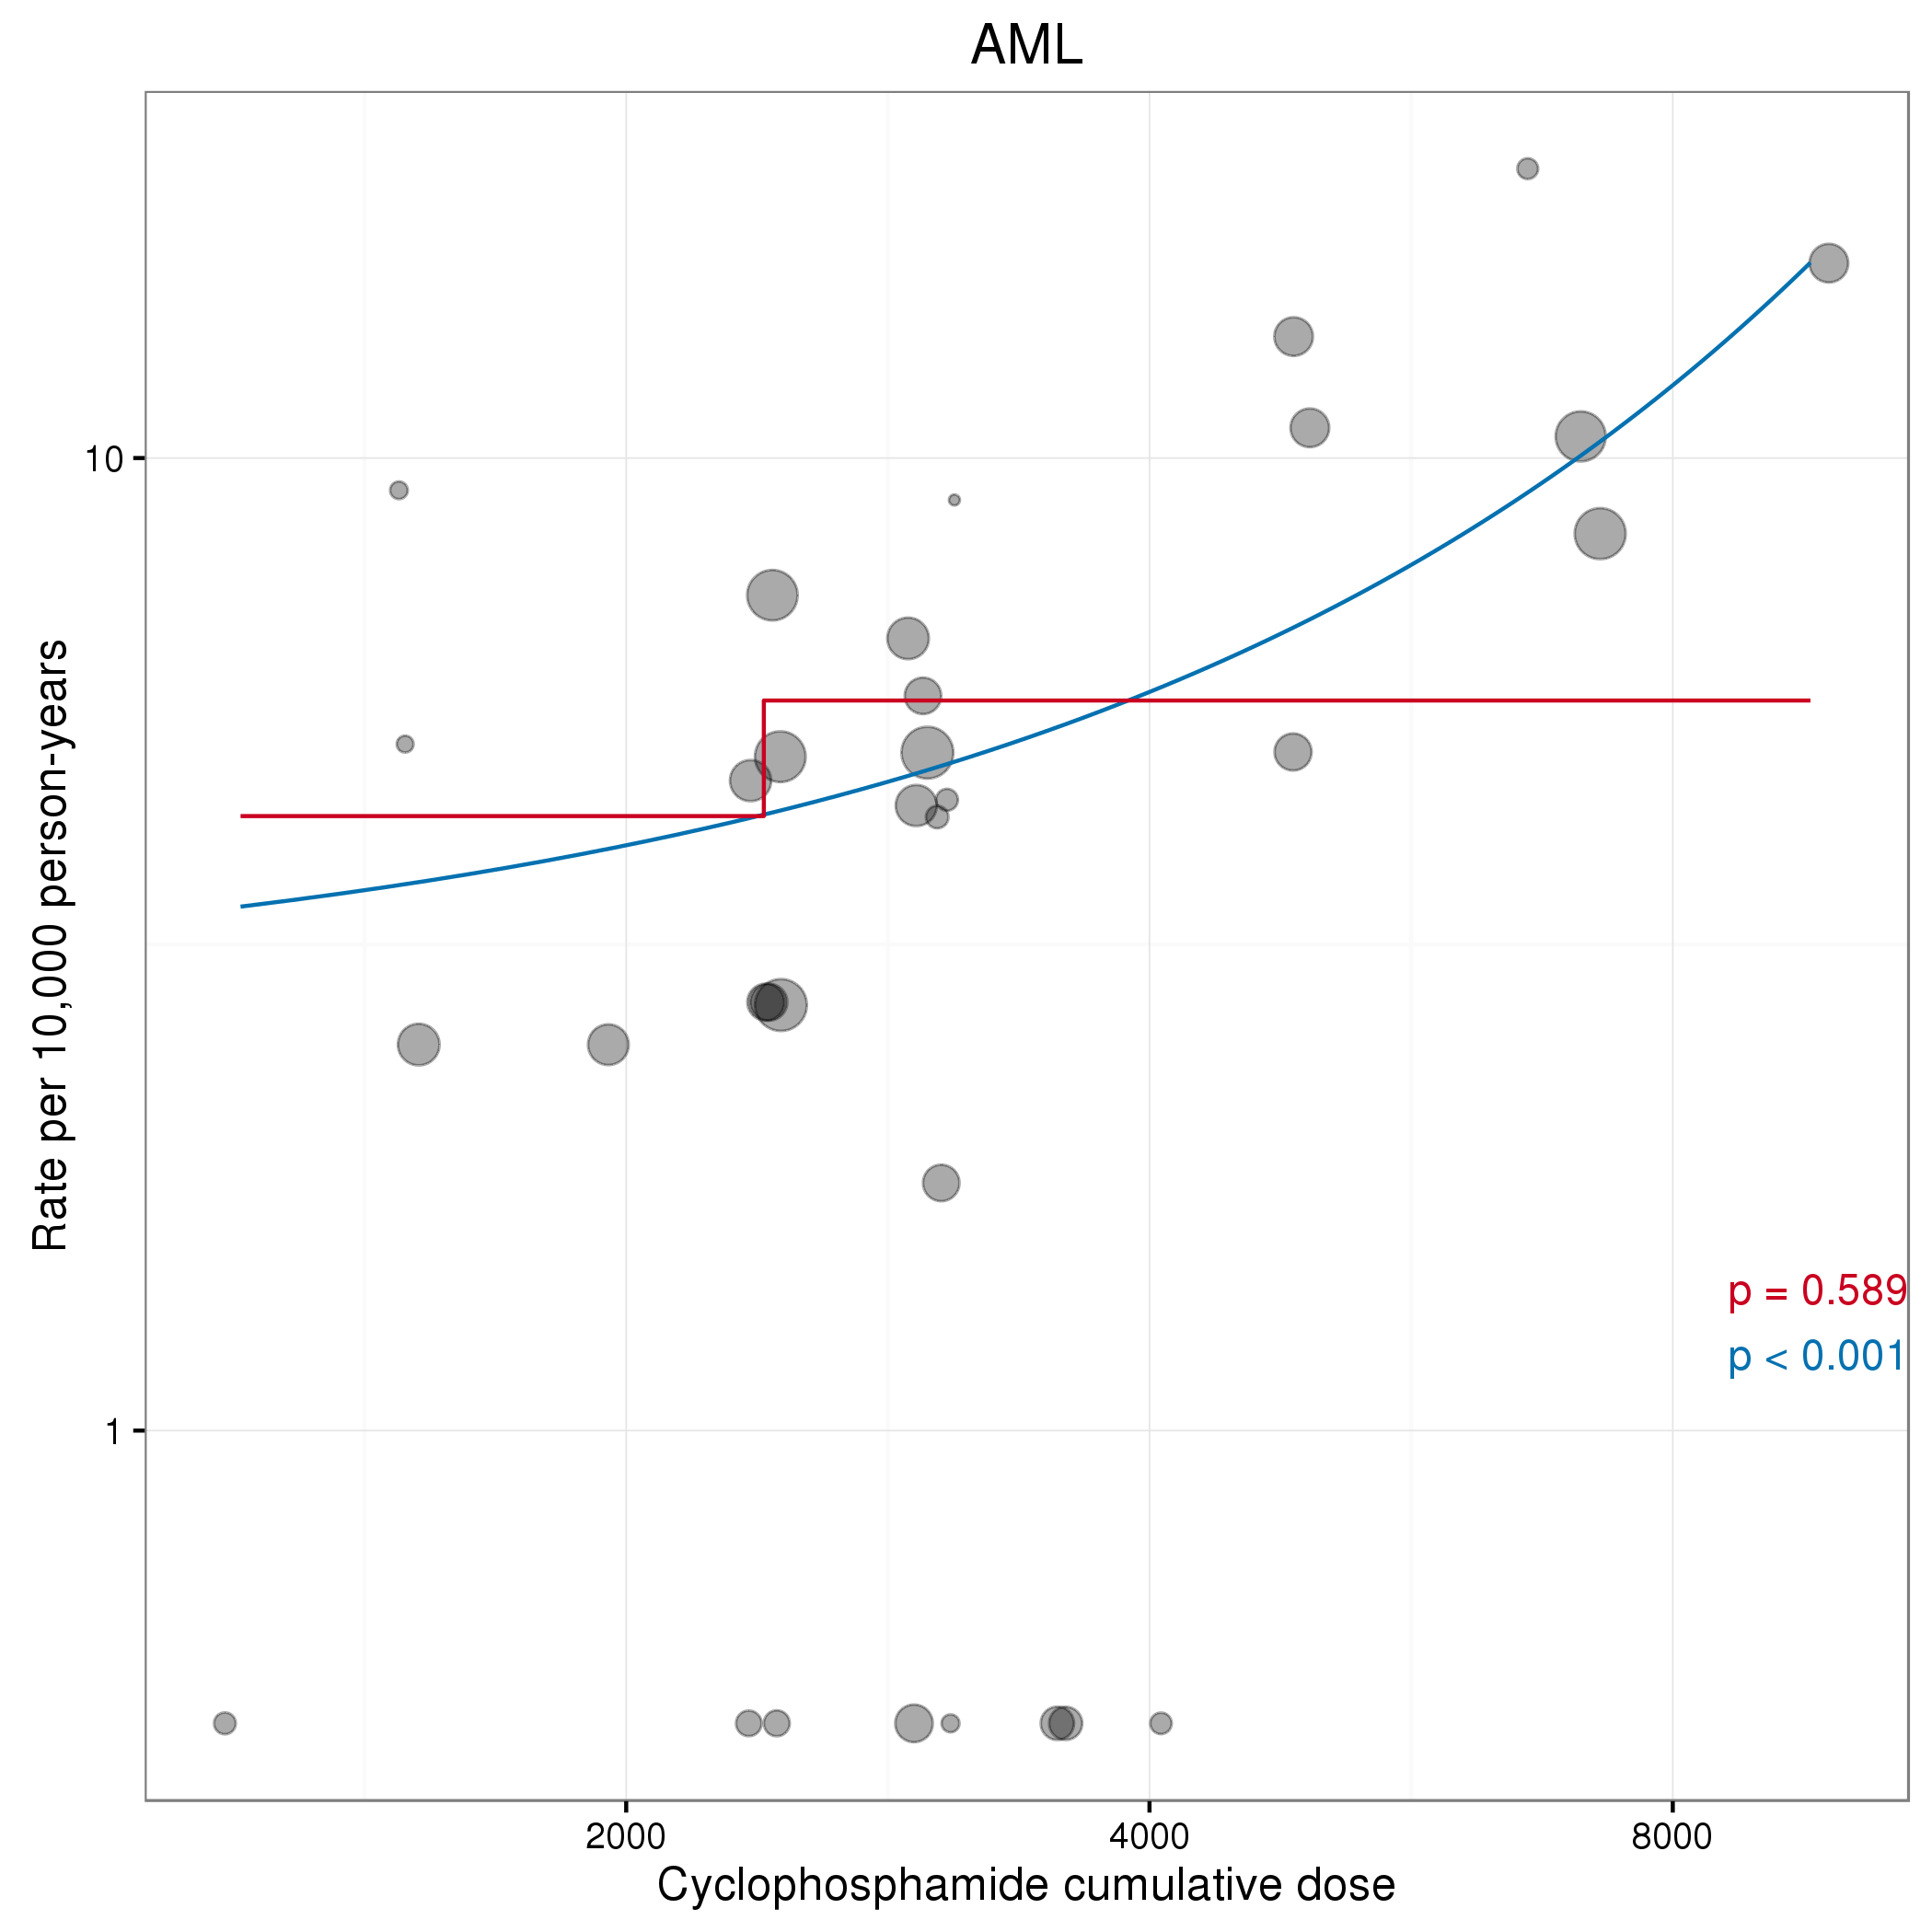

The data file committed next to this chart (first rows):
id, authorYear, isCyclo, xCyc, xCycHighDose, xTax, xTaxHighDose, isAnthra, isTaxane, isFluoro, nITT, medianFU, malType, malN, py, rate, drug, x, xHighDose
970, Bergh (2000), TRUE, 1.2, FALSE, NA, NA, TRUE, FALSE, FALSE, 274, 38.3, AML, 0, 874.5, 0, Cyclophosphamide, 1.2, FALSE
1035, Bernard-Marty (2003), TRUE, 4, TRUE, NA, NA, TRUE, FALSE, FALSE, 267, 73, AML, 0, 1624, 0, Cyclophosphamide, 4, TRUE
1035, Bernard-Marty (2003), TRUE, 6.64, TRUE, NA, NA, TRUE, FALSE, FALSE, 255, 73, AML, 3, 1551, 19.34, Cyclophosphamide, 6.64, TRUE
1997, Bonneterre (2005), TRUE, 3, TRUE, NA, NA, TRUE, FALSE, TRUE, 289, 110, AML, 1, 2649, 3.775, Cyclophosphamide, 3, TRUE
1997, Bonneterre (2005), TRUE, 3, TRUE, NA, NA, TRUE, FALSE, TRUE, 276, 110, AML, 1, 2530, 3.953, Cyclophosphamide, 3, TRUE
2000, Eiermann (2011), TRUE, 2.4, TRUE, 4, FALSE, TRUE, TRUE, FALSE, 1649, 65, AML, 2, 8932, 2.239, Cyclophosphamide, 2.4, TRUE
2000, Eiermann (2011), TRUE, 3, TRUE, 4.5, FALSE, TRUE, TRUE, FALSE, 1649, 65, AML, 4, 8932, 4.478, Cyclophosphamide, 3, TRUE
1876, Fisher (1997), TRUE, 2.4, TRUE, NA, NA, TRUE, FALSE, FALSE, 767, 69.3, AML, 1, 4429, 2.258, Cyclophosphamide, 2.4, TRUE
1876, Fisher (1997), TRUE, 2.4, TRUE, NA, NA, TRUE, FALSE, FALSE, 767, 69.3, AML, 1, 4429, 2.258, Cyclophosphamide, 2.4, TRUE
1876, Fisher (1997), TRUE, 4.8, TRUE, NA, NA, TRUE, FALSE, FALSE, 772, 69.3, AML, 2, 4458, 4.486, Cyclophosphamide, 4.8, TRUE
961, Fisher (1999), TRUE, 4.8, TRUE, NA, NA, TRUE, FALSE, FALSE, 849, 55.2, AML, 4, 3905, 10.24, Cyclophosphamide, 4.8, TRUE
961, Fisher (1999), TRUE, 4.8, TRUE, NA, NA, TRUE, FALSE, FALSE, 847, 55.2, AML, 5, 3896, 12.83, Cyclophosphamide, 4.8, TRUE
961, Fisher (1999), TRUE, 9.6, TRUE, NA, NA, TRUE, FALSE, FALSE, 849, 55.2, AML, 6, 3905, 15.36, Cyclophosphamide, 9.6, TRUE
1847, Fumoleu (2003), TRUE, 3, TRUE, NA, NA, TRUE, FALSE, TRUE, 212, 131, AML, 0, 2314, 0, Cyclophosphamide, 3, TRUE
1847, Fumoleu (2003), TRUE, 1.5, FALSE, NA, NA, TRUE, FALSE, TRUE, 209, 131, AML, 2, 2282, 8.766, Cyclophosphamide, 1.5, FALSE
1847, Fumoleu (2003), TRUE, 1.5, FALSE, NA, NA, TRUE, FALSE, TRUE, 200, 131, AML, 1, 2183, 4.58, Cyclophosphamide, 1.5, FALSE
1841, Henderson (2003), TRUE, 2.4, TRUE, NA, NA, TRUE, FALSE, FALSE, 1551, 69, AML, 6, 8918, 6.728, Cyclophosphamide, 2.4, TRUE
1841, Henderson (2003), TRUE, 2.4, TRUE, NA, NA, TRUE, TRUE, FALSE, 1570, 69, AML, 4, 9028, 4.431, Cyclophosphamide, 2.4, TRUE
1939, Linden (2007), TRUE, 7.2, TRUE, NA, NA, TRUE, FALSE, FALSE, 1590, 86.4, AML, 9, 11448, 7.862, Cyclophosphamide, 7.2, TRUE
1939, Linden (2007), TRUE, 7.2, TRUE, NA, NA, TRUE, FALSE, FALSE, 1524, 86.4, AML, 11, 10973, 10.02, Cyclophosphamide, 7.2, TRUE
1884, Mackey (2013), TRUE, 3, TRUE, 4.5, FALSE, TRUE, TRUE, FALSE, 745, 124, AML, 4, 7698, 5.196, Cyclophosphamide, 3, TRUE
1884, Mackey (2013), TRUE, 3, TRUE, NA, NA, TRUE, FALSE, TRUE, 746, 124, AML, 1, 7709, 1.297, Cyclophosphamide, 3, TRUE
2002, Martin (2013), TRUE, 2, FALSE, 8, TRUE, TRUE, TRUE, TRUE, 951, 63.3, AML, 1, 5017, 1.993, Cyclophosphamide, 2, FALSE
2002, Martin (2013), TRUE, 3, TRUE, NA, NA, TRUE, FALSE, TRUE, 974, 63.3, AML, 2, 5138, 3.893, Cyclophosphamide, 3, TRUE
2049, Nitz (2014), TRUE, 2.4, TRUE, 4, FALSE, TRUE, TRUE, FALSE, 978, 59, AML, 2, 4808, 4.159, Cyclophosphamide, 2.4, TRUE
2049, Nitz (2014), TRUE, 3, TRUE, NA, NA, TRUE, FALSE, TRUE, 795, 59, AML, 0, 3909, 0, Cyclophosphamide, 3, TRUE
2008, Roche (2006), TRUE, 3, TRUE, NA, NA, TRUE, FALSE, TRUE, 169, 83, AML, 1, 1169, 8.555, Cyclophosphamide, 3, TRUE
1844, Roche (2006), TRUE, 3, TRUE, NA, NA, TRUE, FALSE, TRUE, 996, 60, AML, 3, 4980, 6.024, Cyclophosphamide, 3, TRUE
1844, Roche (2006), TRUE, 1.5, FALSE, 3, FALSE, TRUE, TRUE, TRUE, 1003, 60, AML, 1, 5015, 1.994, Cyclophosphamide, 1.5, FALSE
1141, Venturini (2005), TRUE, 3.6, TRUE, NA, NA, TRUE, FALSE, TRUE, 604, 124.8, AML, 0, 6282, 0, Cyclophosphamide, 3.6, TRUE
1141, Venturini (2005), TRUE, 3.6, TRUE, NA, NA, TRUE, FALSE, TRUE, 610, 124.8, AML, 0, 6344, 0, Cyclophosphamide, 3.6, TRUE
1598, Vici (2012), TRUE, 2.4, TRUE, NA, NA, TRUE, FALSE, FALSE, 360, 64, AML, 0, 1920, 0, Cyclophosphamide, 2.4, TRUE
1598, Vici (2012), TRUE, 2.4, TRUE, 4, FALSE, TRUE, TRUE, FALSE, 368, 64, AML, 0, 1963, 0, Cyclophosphamide, 2.4, TRUE
